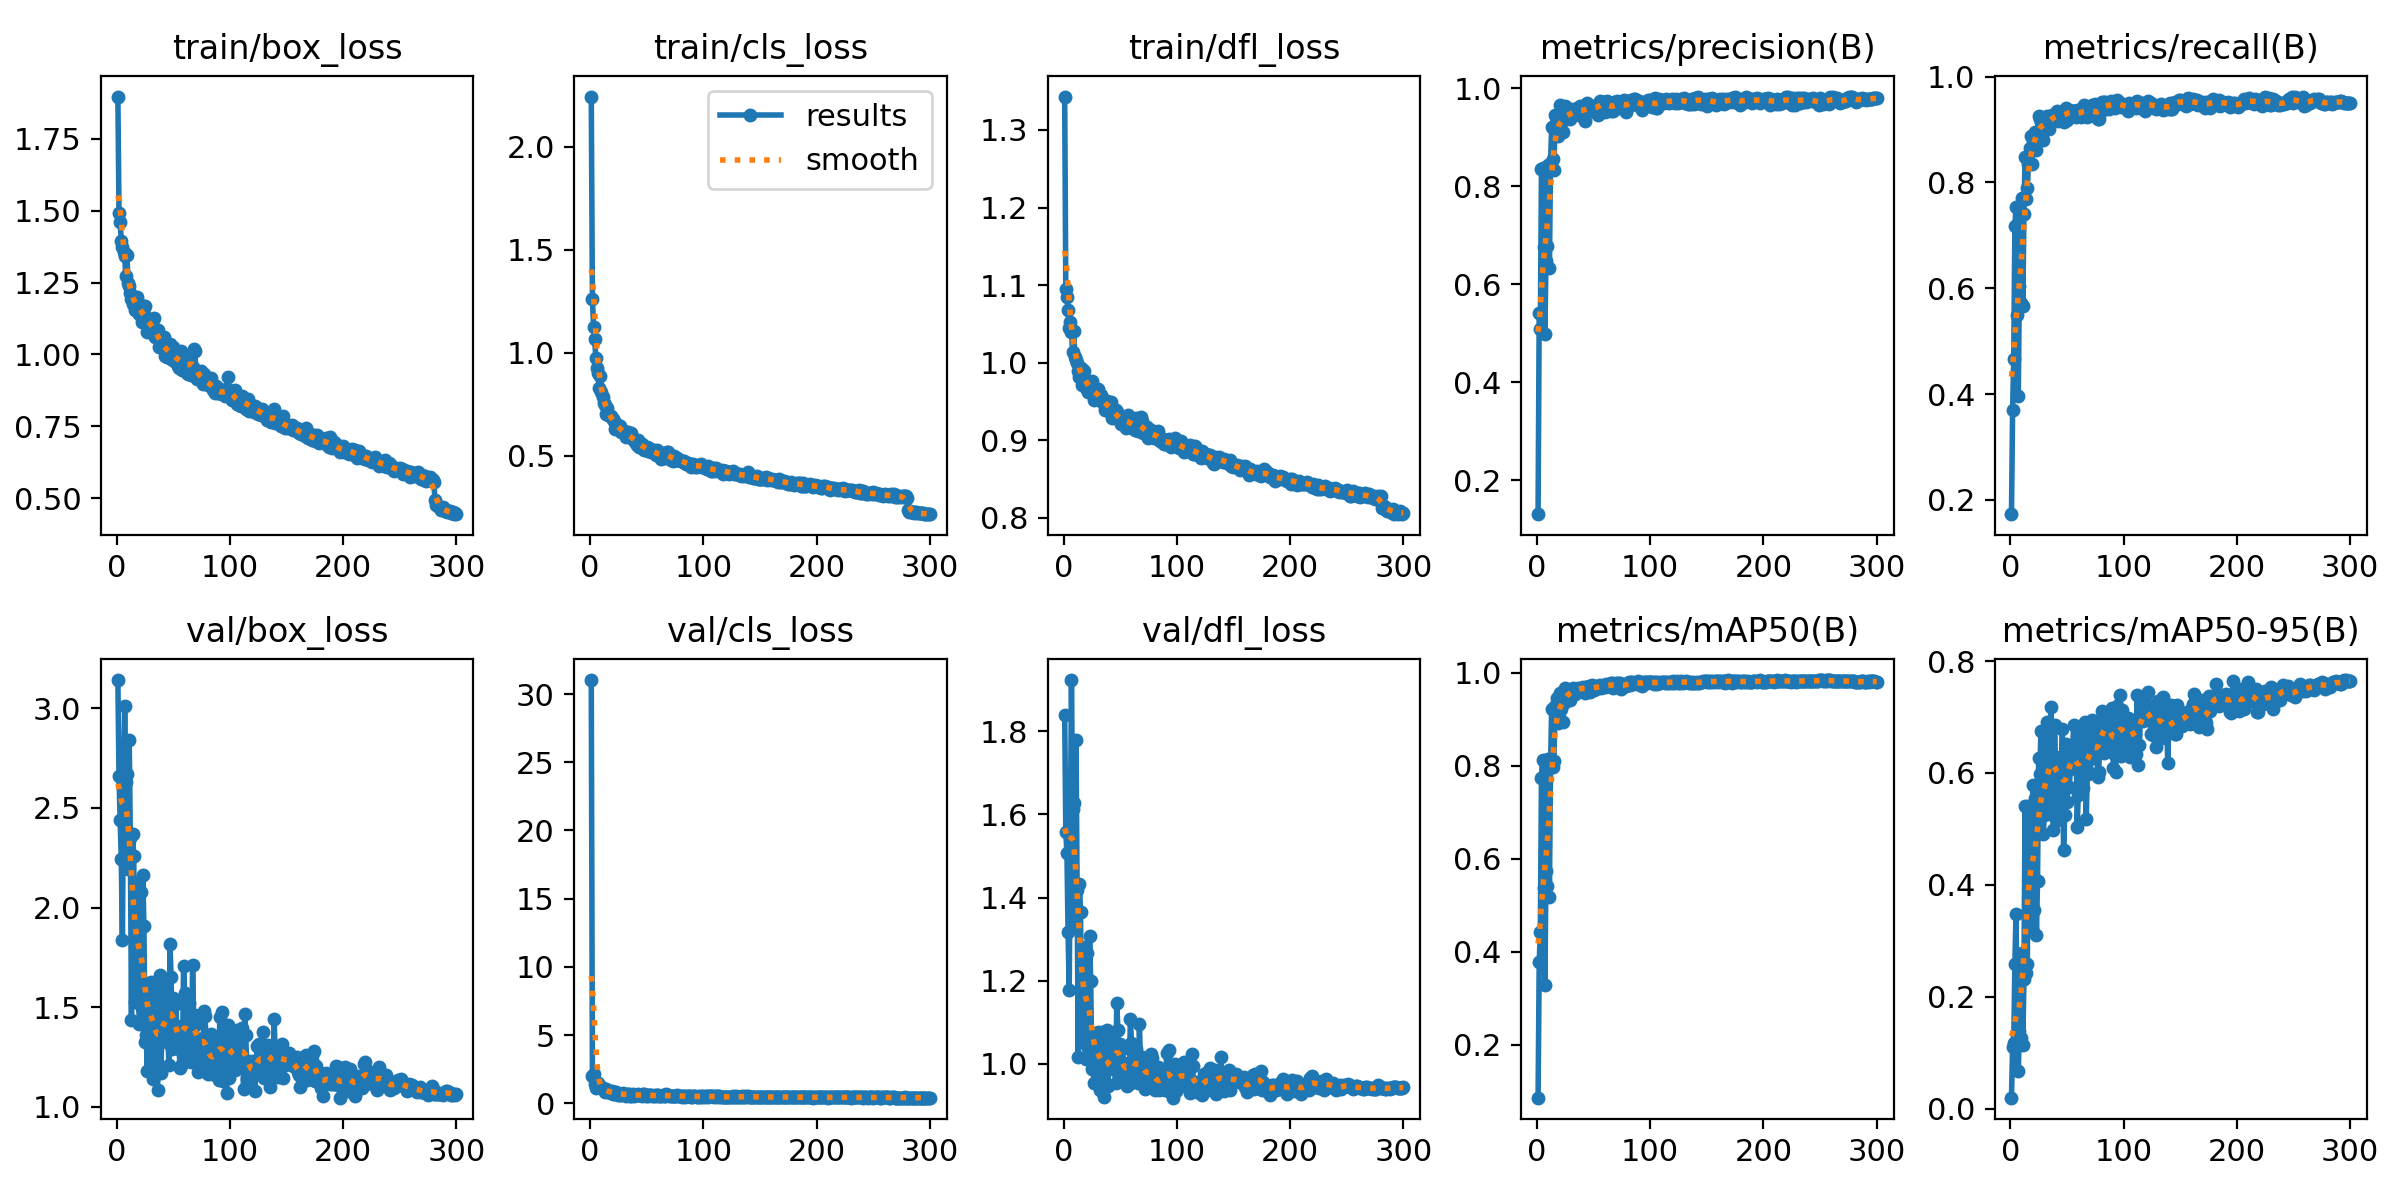

The table this chart was drawn from, first rows:
epoch, time, train/box_loss, train/cls_loss, train/dfl_loss, metrics/precision(B), metrics/recall(B), metrics/mAP50(B), metrics/mAP50-95(B), val/box_loss, val/cls_loss, val/dfl_loss, lr/pg0, lr/pg1, lr/pg2
1, 30.55, 1.897, 2.243, 1.343, 0.1311, 0.173, 0.08674, 0.0198, 3.141, 31.03, 1.839, 0.06734, 0.0003299, 0.0003299
2, 60.98, 1.492, 1.262, 1.095, 0.5426, 0.3704, 0.3774, 0.1103, 2.658, 1.968, 1.558, 0.03434, 0.000661, 0.000661
3, 88.77, 1.462, 1.127, 1.085, 0.5082, 0.4659, 0.4436, 0.1174, 2.439, 2.161, 1.507, 0.001337, 0.00099, 0.00099
4, 115.9, 1.396, 1.065, 1.068, 0.8351, 0.7176, 0.774, 0.2593, 2.244, 1.433, 1.316, 0.0009901, 0.0009901, 0.0009901
5, 143.1, 1.374, 0.9764, 1.045, 0.8371, 0.754, 0.8132, 0.3476, 1.839, 1.097, 1.178, 0.0009868, 0.0009868, 0.0009868
6, 170.2, 1.357, 0.9264, 1.053, 0.6755, 0.5496, 0.5382, 0.1294, 2.616, 1.457, 1.57, 0.0009835, 0.0009835, 0.0009835
7, 197.3, 1.343, 0.9008, 1.04, 0.4982, 0.3967, 0.3294, 0.06747, 3.011, 1.486, 1.923, 0.0009802, 0.0009802, 0.0009802
8, 224.4, 1.272, 0.8273, 1.013, 0.6478, 0.6043, 0.5747, 0.1394, 2.631, 1.259, 1.613, 0.0009769, 0.0009769, 0.0009769
9, 250.6, 1.345, 0.8891, 1.041, 0.6793, 0.5724, 0.5408, 0.1268, 2.671, 1.265, 1.627, 0.0009736, 0.0009736, 0.0009736
10, 277.4, 1.25, 0.8105, 1.007, 0.8427, 0.7712, 0.8148, 0.2789, 2.191, 1.12, 1.331, 0.0009703, 0.0009703, 0.0009703
11, 304.4, 1.236, 0.7876, 1.003, 0.6341, 0.5667, 0.5188, 0.1145, 2.84, 1.138, 1.779, 0.000967, 0.000967, 0.000967
12, 333.1, 1.216, 0.7542, 0.9998, 0.8486, 0.7412, 0.7988, 0.2315, 2.349, 1.069, 1.418, 0.0009637, 0.0009637, 0.0009637
13, 360.1, 1.192, 0.7443, 0.9895, 0.9208, 0.848, 0.9226, 0.5417, 1.436, 0.8026, 1.017, 0.0009604, 0.0009604, 0.0009604
14, 387.6, 1.177, 0.7049, 0.9812, 0.8556, 0.7678, 0.7966, 0.2424, 2.371, 1.019, 1.433, 0.0009571, 0.0009571, 0.0009571
15, 414.4, 1.196, 0.7306, 0.9931, 0.8332, 0.7893, 0.8099, 0.2585, 2.26, 0.9953, 1.365, 0.0009538, 0.0009538, 0.0009538
16, 440.9, 1.155, 0.6998, 0.9714, 0.945, 0.834, 0.9285, 0.5403, 1.528, 0.8113, 1.051, 0.0009505, 0.0009505, 0.0009505
17, 468.1, 1.186, 0.6991, 0.9906, 0.9299, 0.8655, 0.9277, 0.4303, 1.846, 0.8109, 1.169, 0.0009472, 0.0009472, 0.0009472
18, 495.5, 1.2, 0.694, 0.9896, 0.9425, 0.8876, 0.9453, 0.5117, 1.587, 0.7424, 1.067, 0.0009439, 0.0009439, 0.0009439
19, 522.4, 1.148, 0.6834, 0.9783, 0.9028, 0.8345, 0.8919, 0.3208, 2.129, 0.903, 1.282, 0.0009406, 0.0009406, 0.0009406
20, 550.1, 1.141, 0.6784, 0.9679, 0.9656, 0.8805, 0.9566, 0.5787, 1.418, 0.6732, 1.013, 0.0009373, 0.0009373, 0.0009373
21, 577.3, 1.172, 0.6686, 0.9742, 0.9103, 0.8828, 0.921, 0.3551, 2.076, 0.8035, 1.267, 0.000934, 0.000934, 0.000934
22, 606.2, 1.114, 0.6287, 0.9625, 0.943, 0.8944, 0.9489, 0.5545, 1.494, 0.698, 1.039, 0.0009307, 0.0009307, 0.0009307
23, 634.1, 1.163, 0.6444, 0.9694, 0.912, 0.8619, 0.8945, 0.3099, 2.164, 0.8304, 1.307, 0.0009274, 0.0009274, 0.0009274
24, 660.7, 1.142, 0.6419, 0.9675, 0.9361, 0.8927, 0.9337, 0.4068, 1.909, 0.77, 1.198, 0.0009241, 0.0009241, 0.0009241
25, 687.3, 1.169, 0.6501, 0.977, 0.9642, 0.9253, 0.9674, 0.6261, 1.327, 0.6116, 0.9872, 0.0009208, 0.0009208, 0.0009208
26, 714.1, 1.116, 0.6437, 0.9605, 0.9442, 0.9193, 0.9606, 0.5991, 1.359, 0.6396, 0.9954, 0.0009175, 0.0009175, 0.0009175
27, 741.2, 1.079, 0.617, 0.9524, 0.9481, 0.9149, 0.9587, 0.6748, 1.181, 0.5975, 0.9547, 0.0009142, 0.0009142, 0.0009142
28, 768.6, 1.121, 0.6254, 0.9618, 0.9437, 0.9095, 0.9552, 0.5637, 1.508, 0.6783, 1.031, 0.0009109, 0.0009109, 0.0009109
29, 795.3, 1.101, 0.6183, 0.9617, 0.9369, 0.8807, 0.9415, 0.4903, 1.623, 0.748, 1.067, 0.0009076, 0.0009076, 0.0009076
30, 821.8, 1.111, 0.6183, 0.9658, 0.9583, 0.9095, 0.9606, 0.5242, 1.626, 0.6946, 1.077, 0.0009043, 0.0009043, 0.0009043
31, 850.9, 1.111, 0.6122, 0.9577, 0.9463, 0.91, 0.9585, 0.5549, 1.499, 0.6569, 1.039, 0.000901, 0.000901, 0.000901
32, 877.5, 1.084, 0.5901, 0.9553, 0.9497, 0.9251, 0.9663, 0.6906, 1.142, 0.566, 0.9368, 0.0008977, 0.0008977, 0.0008977
33, 904.7, 1.126, 0.6154, 0.9589, 0.9513, 0.9094, 0.9618, 0.5581, 1.523, 0.6838, 1.035, 0.0008944, 0.0008944, 0.0008944
34, 931.6, 1.062, 0.6012, 0.9507, 0.9562, 0.9003, 0.9546, 0.5271, 1.618, 0.6897, 1.076, 0.0008911, 0.0008911, 0.0008911
35, 959, 1.069, 0.5911, 0.9482, 0.959, 0.9233, 0.9653, 0.6793, 1.198, 0.5666, 0.95, 0.0008878, 0.0008878, 0.0008878
36, 986.2, 1.084, 0.6105, 0.9496, 0.9537, 0.9209, 0.9679, 0.7184, 1.083, 0.5555, 0.9209, 0.0008845, 0.0008845, 0.0008845
37, 1013, 1.025, 0.5883, 0.9394, 0.9462, 0.9269, 0.9646, 0.6246, 1.328, 0.5975, 0.9901, 0.0008812, 0.0008812, 0.0008812
38, 1040, 1.052, 0.5802, 0.9511, 0.9642, 0.9167, 0.9655, 0.4986, 1.66, 0.6737, 1.08, 0.0008779, 0.0008779, 0.0008779
39, 1067, 1.05, 0.5752, 0.9491, 0.9576, 0.9266, 0.9665, 0.6863, 1.171, 0.5566, 0.9456, 0.0008746, 0.0008746, 0.0008746
40, 1094, 1.034, 0.5683, 0.9376, 0.9545, 0.9244, 0.9678, 0.6081, 1.405, 0.6086, 1.003, 0.0008713, 0.0008713, 0.0008713
41, 1123, 1.033, 0.5546, 0.9479, 0.9615, 0.9342, 0.9698, 0.621, 1.389, 0.5867, 0.9938, 0.000868, 0.000868, 0.000868
42, 1150, 1.061, 0.5783, 0.9491, 0.933, 0.9158, 0.9554, 0.5154, 1.639, 0.6925, 1.075, 0.0008647, 0.0008647, 0.0008647
43, 1177, 0.9959, 0.5412, 0.9293, 0.9536, 0.9256, 0.9697, 0.6115, 1.387, 0.5814, 0.9943, 0.0008614, 0.0008614, 0.0008614
44, 1203, 0.99, 0.5408, 0.9305, 0.9708, 0.9305, 0.9683, 0.6292, 1.326, 0.5733, 0.9879, 0.0008581, 0.0008581, 0.0008581
45, 1230, 1.013, 0.5568, 0.9376, 0.963, 0.9256, 0.9696, 0.6027, 1.443, 0.605, 1.015, 0.0008548, 0.0008548, 0.0008548
46, 1257, 1.018, 0.5549, 0.9385, 0.9639, 0.9315, 0.971, 0.679, 1.209, 0.544, 0.954, 0.0008515, 0.0008515, 0.0008515
47, 1285, 1.036, 0.5499, 0.9359, 0.9594, 0.914, 0.9584, 0.4624, 1.819, 0.6915, 1.147, 0.0008482, 0.0008482, 0.0008482
48, 1312, 0.9834, 0.5291, 0.9272, 0.9621, 0.9271, 0.9656, 0.5249, 1.649, 0.6419, 1.081, 0.0008449, 0.0008449, 0.0008449
49, 1339, 0.9859, 0.5393, 0.9271, 0.9594, 0.9405, 0.9738, 0.6523, 1.293, 0.5611, 0.9729, 0.0008416, 0.0008416, 0.0008416
50, 1368, 1.027, 0.5446, 0.9294, 0.9649, 0.9182, 0.9623, 0.5482, 1.547, 0.6174, 1.048, 0.0008383, 0.0008383, 0.0008383
51, 1395, 0.9789, 0.5233, 0.9207, 0.952, 0.9372, 0.9687, 0.6463, 1.302, 0.5552, 0.9704, 0.000835, 0.000835, 0.000835
52, 1422, 1.011, 0.5362, 0.9286, 0.9626, 0.9369, 0.9716, 0.5747, 1.514, 0.602, 1.036, 0.0008317, 0.0008317, 0.0008317
53, 1449, 0.9759, 0.5275, 0.9302, 0.9663, 0.9298, 0.9667, 0.6068, 1.404, 0.5965, 1.002, 0.0008284, 0.0008284, 0.0008284
54, 1477, 0.9606, 0.5194, 0.9203, 0.9451, 0.9349, 0.9668, 0.6412, 1.3, 0.5796, 0.9681, 0.0008251, 0.0008251, 0.0008251
55, 1503, 0.9536, 0.5174, 0.9165, 0.9645, 0.9341, 0.9714, 0.6487, 1.29, 0.5501, 0.9644, 0.0008218, 0.0008218, 0.0008218
56, 1530, 1.002, 0.5299, 0.9282, 0.9752, 0.9355, 0.9736, 0.6849, 1.196, 0.5237, 0.9462, 0.0008185, 0.0008185, 0.0008185
57, 1557, 1.013, 0.518, 0.9331, 0.9715, 0.9258, 0.9669, 0.6132, 1.396, 0.5783, 0.9905, 0.0008152, 0.0008152, 0.0008152
58, 1584, 0.946, 0.5033, 0.9181, 0.9713, 0.9228, 0.9682, 0.6826, 1.213, 0.5417, 0.9506, 0.0008119, 0.0008119, 0.0008119
59, 1611, 0.9888, 0.5271, 0.928, 0.9719, 0.9364, 0.9712, 0.5027, 1.708, 0.6267, 1.107, 0.0008086, 0.0008086, 0.0008086
60, 1641, 0.9681, 0.5094, 0.922, 0.952, 0.9345, 0.9689, 0.5612, 1.573, 0.6067, 1.051, 0.0008053, 0.0008053, 0.0008053
... 240 more rows
